Photos from the image-classification dataset "images" in the GitHub repository labib116/sylvan-tinyml-models-and-datasets. Its 2 classes are: healthy, unhealthy.

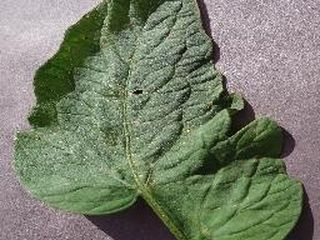
Label: unhealthy

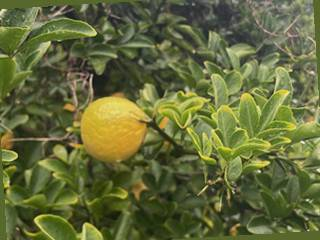
Label: healthy

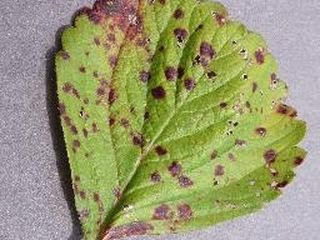
Label: unhealthy

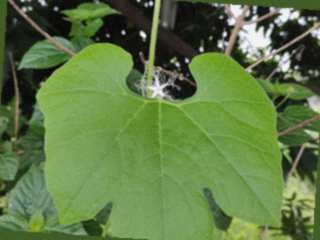
Label: healthy

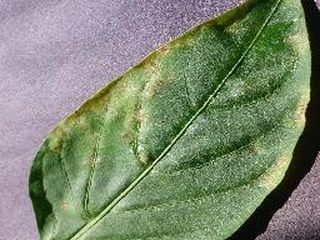
Label: unhealthy

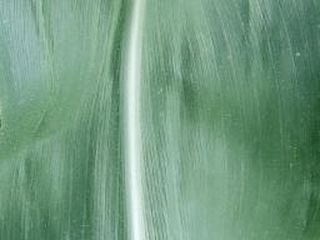
Label: healthy
